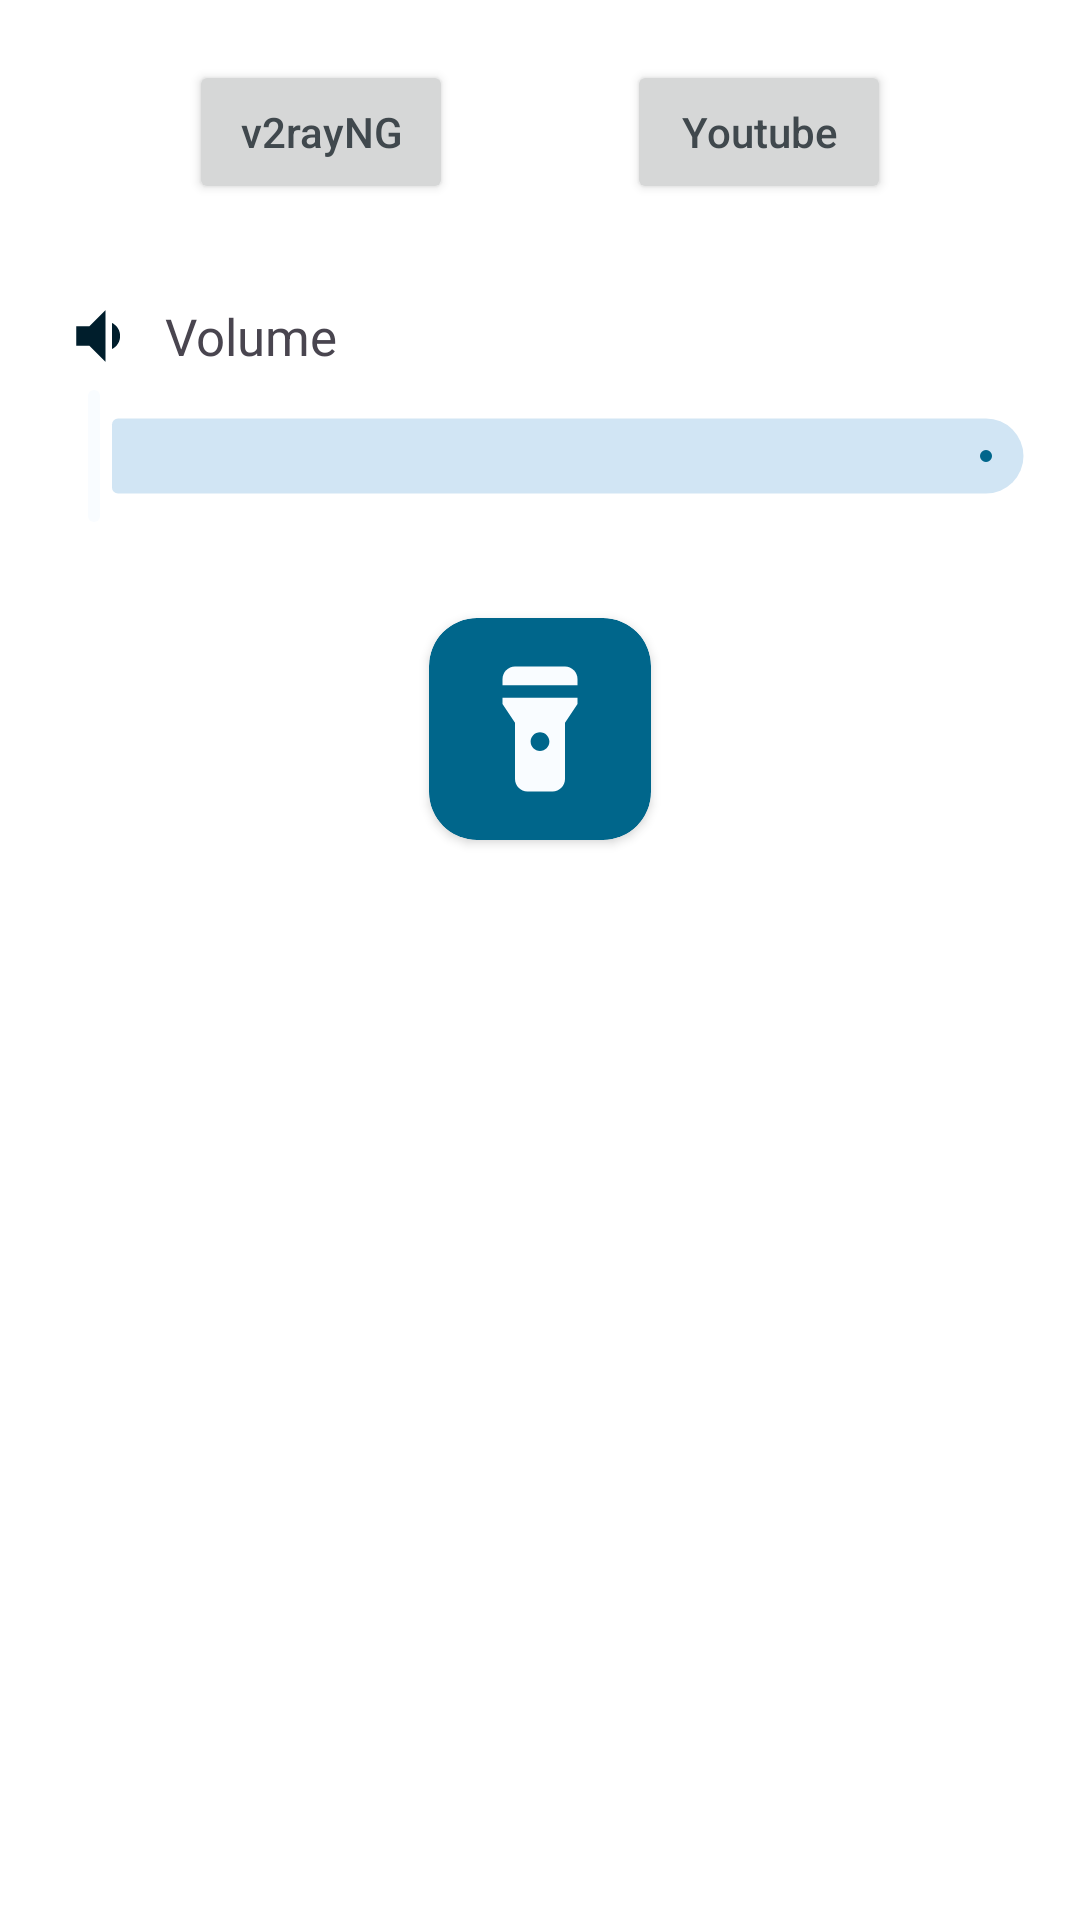

Reconstruct the res/layout file that produces this screen, plus the resources it refers to.
<!-- AndroidManifest.xml: application theme Theme.MyApp -->
<!-- res/layout/fragment_music.xml -->
<?xml version="1.0" encoding="utf-8"?>
<FrameLayout
    xmlns:android="http://schemas.android.com/apk/res/android"
    xmlns:app="http://schemas.android.com/apk/res-auto"
    xmlns:tools="http://schemas.android.com/tools"
    android:layout_width="match_parent"
    android:layout_height="match_parent"
    tools:context=".fragments.FragmentMusic"
    android:paddingStart="5dp"
    android:paddingEnd="5dp">

    <androidx.constraintlayout.widget.ConstraintLayout
        android:layout_width="match_parent"
        android:layout_height="match_parent">

        <Button
            android:id="@+id/button"
            android:layout_width="wrap_content"
            android:layout_height="wrap_content"
            android:layout_marginTop="20dp"
            android:text="v2rayNG"
            android:textAllCaps="false"
            app:layout_constraintEnd_toStartOf="@id/button2"
            app:layout_constraintStart_toStartOf="parent"
            app:layout_constraintTop_toTopOf="parent" />

        <Button
            android:id="@+id/button2"
            android:layout_width="wrap_content"
            android:layout_height="wrap_content"
            android:layout_marginTop="20dp"
            android:text="Youtube"
            android:textAllCaps="false"
            app:layout_constraintEnd_toEndOf="parent"
            app:layout_constraintStart_toEndOf="@+id/button"
            app:layout_constraintTop_toTopOf="parent" />

        <ImageView
            android:id="@+id/imageVolume"
            android:layout_width="wrap_content"
            android:layout_height="wrap_content"
            android:layout_marginStart="15dp"
            android:layout_marginBottom="3dp"
            android:src="@drawable/volume_down_24"
            app:layout_constraintBottom_toTopOf="@+id/sliderVolume"
            app:layout_constraintStart_toStartOf="parent"
            app:tint="?colorOnPrimaryContainer" />

        <com.google.android.material.textview.MaterialTextView
            android:layout_width="wrap_content"
            android:layout_height="wrap_content"
            android:layout_marginStart="9dp"
            android:text="Volume"
            android:textSize="17sp"
            app:layout_constraintBottom_toBottomOf="@id/imageVolume"
            app:layout_constraintStart_toEndOf="@id/imageVolume"
            app:layout_constraintTop_toTopOf="@id/imageVolume" />

        <com.google.android.material.slider.Slider
            android:id="@+id/sliderVolume"
            android:layout_width="0dp"
            android:layout_height="wrap_content"
            android:layout_marginTop="60dp"
            app:labelBehavior="gone"
            app:thumbColor="?colorOnPrimary"
            app:trackHeight="25dp"
            app:layout_constraintEnd_toEndOf="parent"
            app:layout_constraintStart_toStartOf="parent"
            app:layout_constraintTop_toBottomOf="@id/button" />

        <androidx.cardview.widget.CardView
            android:id="@+id/cardView3"
            android:layout_width="wrap_content"
            android:layout_height="wrap_content"
            android:layout_marginTop="30dp"
            app:cardBackgroundColor="?attr/colorPrimary"
            app:cardCornerRadius="16dp"
            app:layout_constraintEnd_toEndOf="parent"
            app:layout_constraintStart_toStartOf="parent"
            app:layout_constraintTop_toBottomOf="@id/sliderVolume">

            <ImageView
                android:id="@+id/flashlightImage"
                android:layout_width="wrap_content"
                android:layout_height="wrap_content"
                android:layout_gravity="center"
                android:layout_margin="12dp"
                android:src="@drawable/round_flashlight_on_24"
                app:tint="?attr/colorOnPrimary" />
        </androidx.cardview.widget.CardView>

    </androidx.constraintlayout.widget.ConstraintLayout>
</FrameLayout>
<!-- resources referenced by this layout -->
<resources>
  <!-- drawable round_flashlight_on_24 (drawable) -->
  <vector
      android:height="50dp"
      android:tint="#000000"
      android:viewportHeight="24"
      android:viewportWidth="24"
      android:width="50dp"
      xmlns:android="http://schemas.android.com/apk/res/android">
      <path android:fillColor="@android:color/white" android:pathData="M6,4v1h12V4c0,-1.1 -0.9,-2 -2,-2H8C6.9,2 6,2.9 6,4z"/>
      <path android:fillColor="@android:color/white" android:pathData="M6,7v1l2,3v9c0,1.1 0.9,2 2,2h4c1.1,0 2,-0.9 2,-2v-9l2,-3V7H6zM12,15.5c-0.83,0 -1.5,-0.67 -1.5,-1.5s0.67,-1.5 1.5,-1.5s1.5,0.67 1.5,1.5S12.83,15.5 12,15.5z"/>
  </vector>
  <!-- drawable volume_down_24 (drawable) -->
  <vector android:autoMirrored="true"
      android:width="26dp"
      android:height="26dp"
      android:tint="#000000"
      android:viewportHeight="24"
      android:viewportWidth="24"
      xmlns:android="http://schemas.android.com/apk/res/android">
      <path android:fillColor="@android:color/white" android:pathData="M18.5,12c0,-1.77 -1.02,-3.29 -2.5,-4.03v8.05c1.48,-0.73 2.5,-2.25 2.5,-4.02zM5,9v6h4l5,5V4L9,9H5z"/>
  </vector>
  <style name="Theme.MyApp" parent="Theme.MaterialComponents.DayNight.NoActionBar">
  
      </style>
</resources>
